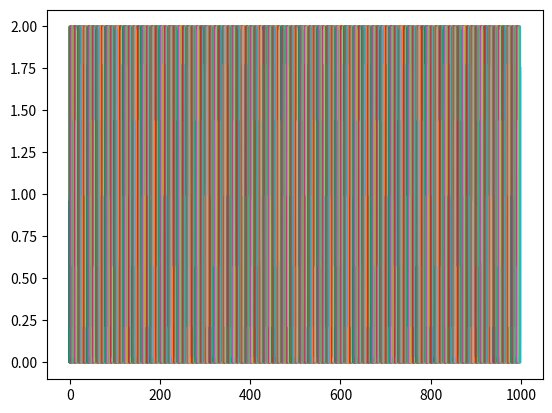

Write the Python code that produced this figure.
import matplotlib
import matplotlib.pyplot as plt
import numpy as np

def senal(t):
	return 1 + np.sin(2 * np.pi * t/0.7)	

for T in range(1000):
	t = np.arange(T-1, T, 0.005)
	s=senal(t)
	#fig, ax = plt.subplots()
	plt.ion()
	plt.plot(t, s)
	#ax.set(xlabel='time (s)', ylabel='voltage (mV)', title='About as simple as it gets, folks')
	##ax.grid()
	#fig.savefig("test.png")
	#plt.show()
